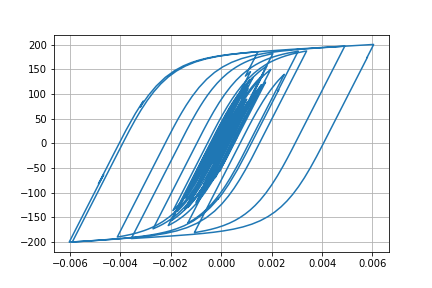

Values plotted in this chart, from the file beside it:
Desplacment, Force
0.0, 0.0
4.506309655947018e-06, 0.4506
1.4395060623748397e-05, 1.439
2.3216962505611077e-05, 2.322
2.6828793233542668e-05, 2.683
2.4750170873065868e-05, 2.475
1.9732076345533838e-05, 1.973
1.600310237253818e-05, 1.6
1.6516382792649408e-05, 1.651
2.195228525461946e-05, 2.195
3.0894765096206326e-05, 3.089
4.054458502609437e-05, 4.054
4.800187018366234e-05, 4.799
5.186379014983324e-05, 5.185
5.3134969791745786e-05, 5.312
5.352873974588809e-05, 5.351
5.411388671743099e-05, 5.41
5.510715377345285e-05, 5.509
5.635444625419708e-05, 5.634
5.748111780892174e-05, 5.746
5.7425380802476425e-05, 5.741
5.603285245850027e-05, 5.601
5.403034827072167e-05, 5.401
5.22329205758479e-05, 5.221
5.0393259974867063e-05, 5.037
4.801978212310485e-05, 4.8
4.593366628133877e-05, 4.591
4.468404546567446e-05, 4.467
4.4490022904385564e-05, 4.447
4.427141429851564e-05, 4.425
4.150858799555341e-05, 4.149
3.436929878034454e-05, 3.435
2.3353478574951327e-05, 2.333
1.0283735446665217e-05, 1.026
-3.29000066921534e-06, -0.3309
-1.622109109429746e-05, -1.624
-2.887235243924058e-05, -2.889
-4.1420281558436e-05, -4.143
-5.325833082689049e-05, -5.326
-6.368395028911229e-05, -6.368
-7.201582395517185e-05, -7.2
-7.921533770392889e-05, -7.919
-8.7517629166593e-05, -8.748
-9.872393605138221e-05, -9.865
-0.0001109, -11.08
-0.0001216, -12.15
-0.0001298, -12.96
-0.0001366, -13.64
-0.000147, -14.68
-0.0001636, -16.33
-0.0001839, -18.34
-0.0002017, -20.1
-0.00021, -20.92
-0.0002062, -20.54
-0.0001951, -19.43
-0.0001846, -18.38
-0.0001808, -18
-0.0001863, -18.54
-0.0001996, -19.86
-0.0002158, -21.46
... 2,941 more rows
